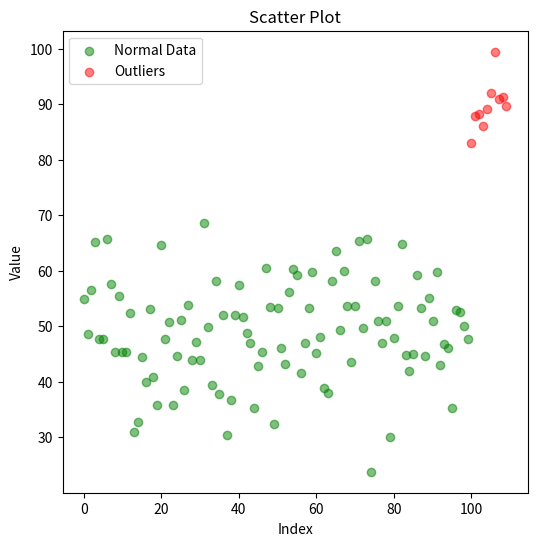

The script that saved this image:
import numpy as np
import matplotlib.pyplot as plt
import seaborn as sns

# Generate synthetic data with outliers
np.random.seed(42)
normal_data = np.random.normal(loc=50, scale=10, size=100)
outliers = np.random.normal(loc=90, scale=5, size=10)

# Combine normal data with outliers
data = np.concatenate((normal_data, outliers))
# Create index ranges for plotting
range_1 = range(len(normal_data))
range_2 = range(len(normal_data), len(data))
# Combine normal data with outliers
ranges = np.concatenate((range_1, range_2))
Z = np.array([data, ranges])

# Visualize data using a scatter plot
fig, ax = plt.subplots(figsize=(6, 6))
ax.scatter(range_1, normal_data, color="green", alpha=.5, label='Normal Data')
ax.scatter(range_2, outliers, color="red", alpha=.5, label='Outliers')
ax.set_xlabel('Index')
ax.set_ylabel('Value')
ax.set_title('Scatter Plot')
plt.legend()
plt.show()

# Visualize data outlier using a box plot


# Visualize data outlier using a violin plot


# Histogram display of data outlier


# display the hexbin plot
